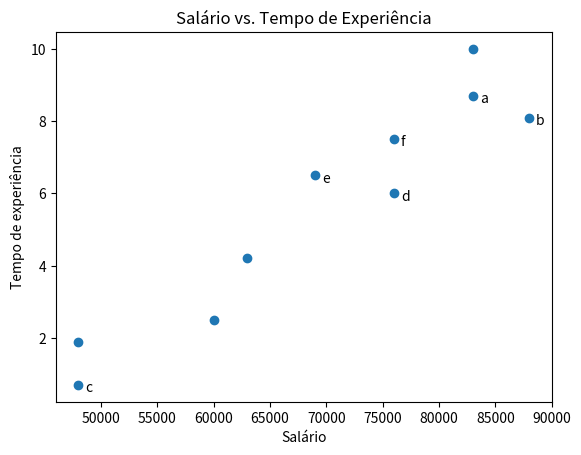

Write the Python code that produced this figure.
from collections import Counter
from collections import defaultdict
from matplotlib import pyplot as plt


users = [
    {"id": 0, "name": "Hero"},
    {"id": 1, "name": "Dunn"},
    {"id": 2, "name": "Sue"},
    {"id": 3, "name": "Chi"},
    {"id": 4, "name": "Thor"},
    {"id": 5, "name": "Clive"},
    {"id": 6, "name": "Hicks"},
    {"id": 7, "name": "Devin"},
    {"id": 8, "name": "Kate"},
    {"id": 9, "name": "Klein"},
]

#print (users)


friendships = [
    (0, 1), (0, 2), (1, 2), (1, 3), (2, 3), (3, 4), 
    (4, 5), (5, 6), (5, 7), (6, 8), (7, 8), (8, 9)
]

for user in users:
    user["friends"] = []

#(0, 1)
#users[0]["friends"].append(users[1])
#users[1]['friends'].append(users[0])

#for friendship in friendships:
#    users[friendship[0]]["friends"].append(users[friendship[1]])
#    users[friendship[1]]["friends"].append(users[friendship[0]])

#tuple unpacking
for i, j in friendships:
    users[i]["friends"].append(users[j])
    users[j]["friends"].append(users[i])
   
#print (users[0])

def number_of_friends (user):
    return len(user["friends"])

#print (number_of_friends(users[2]))

#[2, 3, 3, 3, 2, 3]

lista = [number_of_friends(user) for user in users]
#print (lista)
total_connections = sum (number_of_friends(user) for user in users)
#print (total_connections)


num_users = len (users)
avg_connections = total_connections / num_users

#print (avg_connections)


#[(0, 2), (1, 3), (2, 3)]

num_friends_by_id = [(user["id"], number_of_friends(user)) for user in users]

#print (num_friends_by_id)

lista_ordenada = sorted (num_friends_by_id, key = lambda num_friends: num_friends[1], reverse=True)
#print (lista_ordenada)

def friends_of_friends_ids_bad (user):
    return [
        foaf["id"]
        for friend in user["friends"]
        for foaf in friend["friends"]
    ]
def not_the_same (user, other_user):
    return user["id"] != other_user["id"]

def not_friends (user, other_user):
    return all (not_the_same (friend, other_user) for friend in user["friends"])

def friends_of_friends_ids (user):
    return set([
        id
        for friend in user ["friends"]
        for foaf in friend ["friends"]
        if not_the_same (user, foaf)
        and not_friends (user, foaf)
    ])



#[True, True, False]
#[True, True, True]

#contagem = Counter ([1, 2, 2, 3, 5, 5, 6, 7, 1])
#print (contagem)

def friends_of_friends_ids_frequency (user):
    return Counter([
        foaf["id"]
        for friend in user ["friends"]
        for foaf in friend["friends"]
        if not_the_same (user, foaf)
        and not_friends (user, foaf)
])
    
#print (friends_of_friends_ids_frequency (users[2]))  

interests = [
    (0, "Hadoop"), (0, "Big Data"), (0, "HBase"), (0, "Java"),
    (0, "Spark"), (0, "Storm"), (0, "Cassandra"),
    (1, "NoSQL"), (1, "MongoDB"), (1, "Cassandra"), (1, "HBase"),
    (1, "Postgres"), (2, "Python"), (2, "scikit-learn"), (2, "scipy"),
    (2, "numpy"), (2, "statsmodel"), (2, "pandas"), (3, "R"), (3, "Python"),
    (3, "statistics"), (3, "regression"), (3, "probability"),
    (4, "machine learning"), (4, "regression"), (4, "decision trees"),
    (4, "libsvm"), (5, "Python"), (5, "R"),(5, "Java"), (5, "C++"),
    (5, "Haskell"), (5, "programming languages"), (6, "theory"),
    (7, "machine learning"), (7, "scikit-learn"), (7, "Mahout"),
    (7, "neural networks"), (8, "neural networks"), (8, "deep learning"),
    (8, "Big Data"), (8, "artificial intelligence"), (8, "Hadoop"),
    (9, "Java"), (9, "MapReduce"), (9, "Big Data"),  

]


def data_scientists_who_like (target_interest):
    return [
        user_id for user_id, interest in interests if interest == target_interest
    ]

#print (data_scientists_who_like ('Java'))

#
#dicionario = {}
#print (dicionario["chave"])

#def teste ():
#    return "aeiou"

#dicionario = defaultdict (teste)

#print (dicionario["chave"])

#print (dicionario["chave2"])

user_ids_by_interest = defaultdict(list)

for user_id, interest in interests:
    user_ids_by_interest[interest].append(user_id)
    
interests_by_user_id = defaultdict(list)

for user_id, interest in interests:
    interests_by_user_id[user_id].append(interest)


#print (user_ids_by_interest)
#print (interests_by_user_id)


def users_with_common_interests_with (user):
    return set([
        interested_user_id
        for interest in interests_by_user_id[user["id"]]
        for interested_user_id in user_ids_by_interest[interest]
        if interested_user_id != user["id"]
    ])

#print (users_with_common_interests_with(users[0]))
 

def most_common_interests_with (user):
    return Counter (
        interested_user_id
        for interest in interests_by_user_id[user["id"]]
        for interested_user_id  in user_ids_by_interest[interest]
        if interested_user_id != user["id"]
    )

#print (most_common_interests_with(users[1]))


salaries_and_tenures = [
    (83000, 8.7), (88000, 8.1), (48000, 0.7), (76000, 6), (69000, 6.5), (76000, 7.5),
    (60000, 2.5), (83000, 10), (48000, 1.9), (63000, 4.2)
]

salary_by_tenure = defaultdict(list)
for salary, tenure in salaries_and_tenures:
    salary_by_tenure[tenure].append(salary)
  
#print (salary_by_tenure)

average_salary_by_tenure = {
    tenure: sum(salaries) / len (salaries)
    for tenure, salaries in salary_by_tenure.items()    
}

def tenure_buckets (tenure):
    if tenure < 2:
        return "less than two"
    elif tenure <= 5:
        return "between two and five"
    else:
        return "more than five"
    
salary_by_tenure_bucket = defaultdict(list)
for salary, tenure in salaries_and_tenures:
    bucket = tenure_buckets (tenure)
    salary_by_tenure_bucket[bucket].append(salary)
    
    
#print (salary_by_tenure_bucket)

average_salary_by_bucket = {
    tenure_bucket: sum (salaries) / len (salaries)
    for tenure_bucket, salaries in salary_by_tenure_bucket.items()
}

#print (average_salary_by_bucket)


tenure_and_account_type = [
    (0.7, 'paid'),
    (1.9, 'unpaid'),
    (2.5, 'paid'),
    (4.2, 'unpaid'),
    (6, 'unpaid'),
    (6.5, 'unpaid'),
    (7.5, 'unpaid'),
    (8.1, 'unpaid'),
    (8.7, 'paid'),
    (10, 'paid')
]

def predict_paid_or_unpaid (years_experience):
    if years_experience < 3.0:
        return 'paid'
    if years_experience < 8.5:
        return 'unpaid'
    return 'paid'


#print (predict_paid_or_unpaid (7))




    
    
#   --->>>   semana 06 exercício 02

tenure_list = []
salary_list = []
for i, j in salaries_and_tenures:
    tenure_list.append(i) 
    salary_list.append(j)

plt.scatter (tenure_list, salary_list)
labels = ['a', 'b', 'c', 'd', 'e', 'f']
for label, tenure, salary in zip (labels, tenure_list , salary_list):  
    plt.annotate(
        label,
        xy = (tenure, salary),
        xytext = (5, -5),
        textcoords = "offset points"
    )
    
plt.title ("Salário vs. Tempo de Experiência")
plt.xlabel ("Salário")
plt.ylabel ("Tempo de experiência")

plt.show()
#print(tenure_list)
#print(salary_list)

